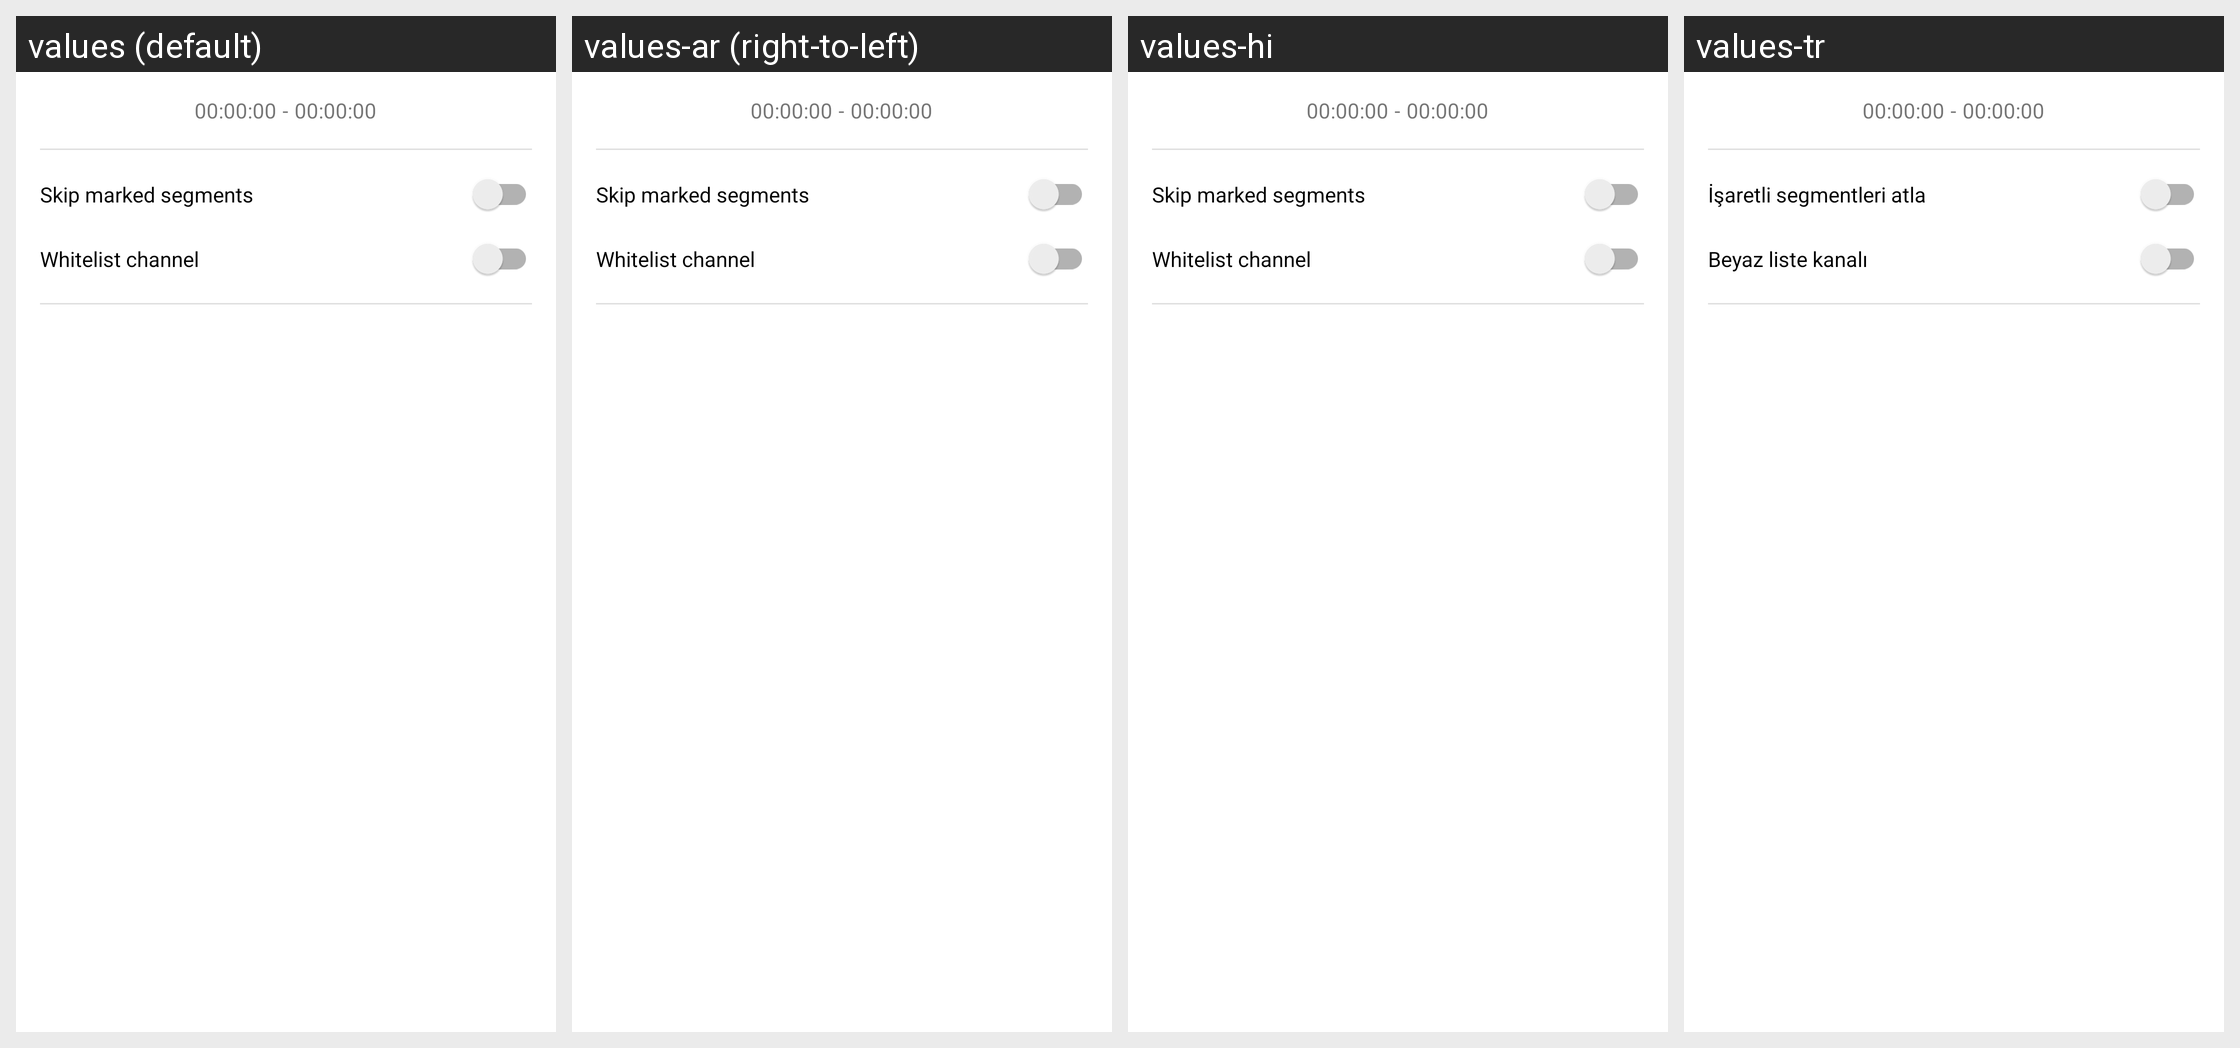

The Android screen above is rendered under several locales of the same app. Produce the string resources it draws, with the default and per-locale values.
Android screen res/layout/fragment_sponsor_block.xml rendered under 4 locales, left to right: values (default), values-ar (right-to-left), values-hi, values-tr. Device: Nexus 5 (rendered at 1080×1920; each locale shown at half size, 540×960, under a caption strip naming it); theme OpeningTheme.
Other locales in the repository, not shown: values-ar-rLY, values-az, values-be, values-ber, values-bg, values-bn, values-bn-rBD, values-bn-rIN, values-ca, values-cs, values-da, values-de, values-el, values-en-rGB, values-eo, values-es, values-et, values-eu, values-fi, values-fil, values-fr, values-gl, values-he, values-hr, values-hu, values-hy, values-ia, values-in, values-is, values-it, values-ja, values-ka, values-kab, values-kmr, values-ko, values-ku, values-la, values-lt, values-lv, values-mk, values-ms, values-nb-rNO, values-ne, values-nl, values-nl-rBE, values-nqo, values-or, values-pl, values-pt, values-pt-rBR, values-pt-rPT, values-ro, values-ru, values-ryu, values-sc, values-sk, values-sl, values-so, values-sq, values-sr, values-sv, values-ta, values-te, values-th, values-tl, values-tzm, values-uk, values-ur, values-vi, values-zh-rCN, values-zh-rHK, values-zh-rTW.
Strings drawn on this screen, with the default value and each locale's value (text and hints the layout hard-codes, and strings that could not be matched under every locale, appear in the picture but are not listed):

sponsor_block_skip_marked_segments
  values: Skip marked segments
  values-ar: Skip marked segments  [not translated; the default value is used]
  values-hi: Skip marked segments  [not translated; the default value is used]
  values-tr: İşaretli segmentleri atla

sponsor_block_whitelist_channel
  values: Whitelist channel
  values-ar: Whitelist channel  [not translated; the default value is used]
  values-hi: Whitelist channel  [not translated; the default value is used]
  values-tr: Beyaz liste kanalı
